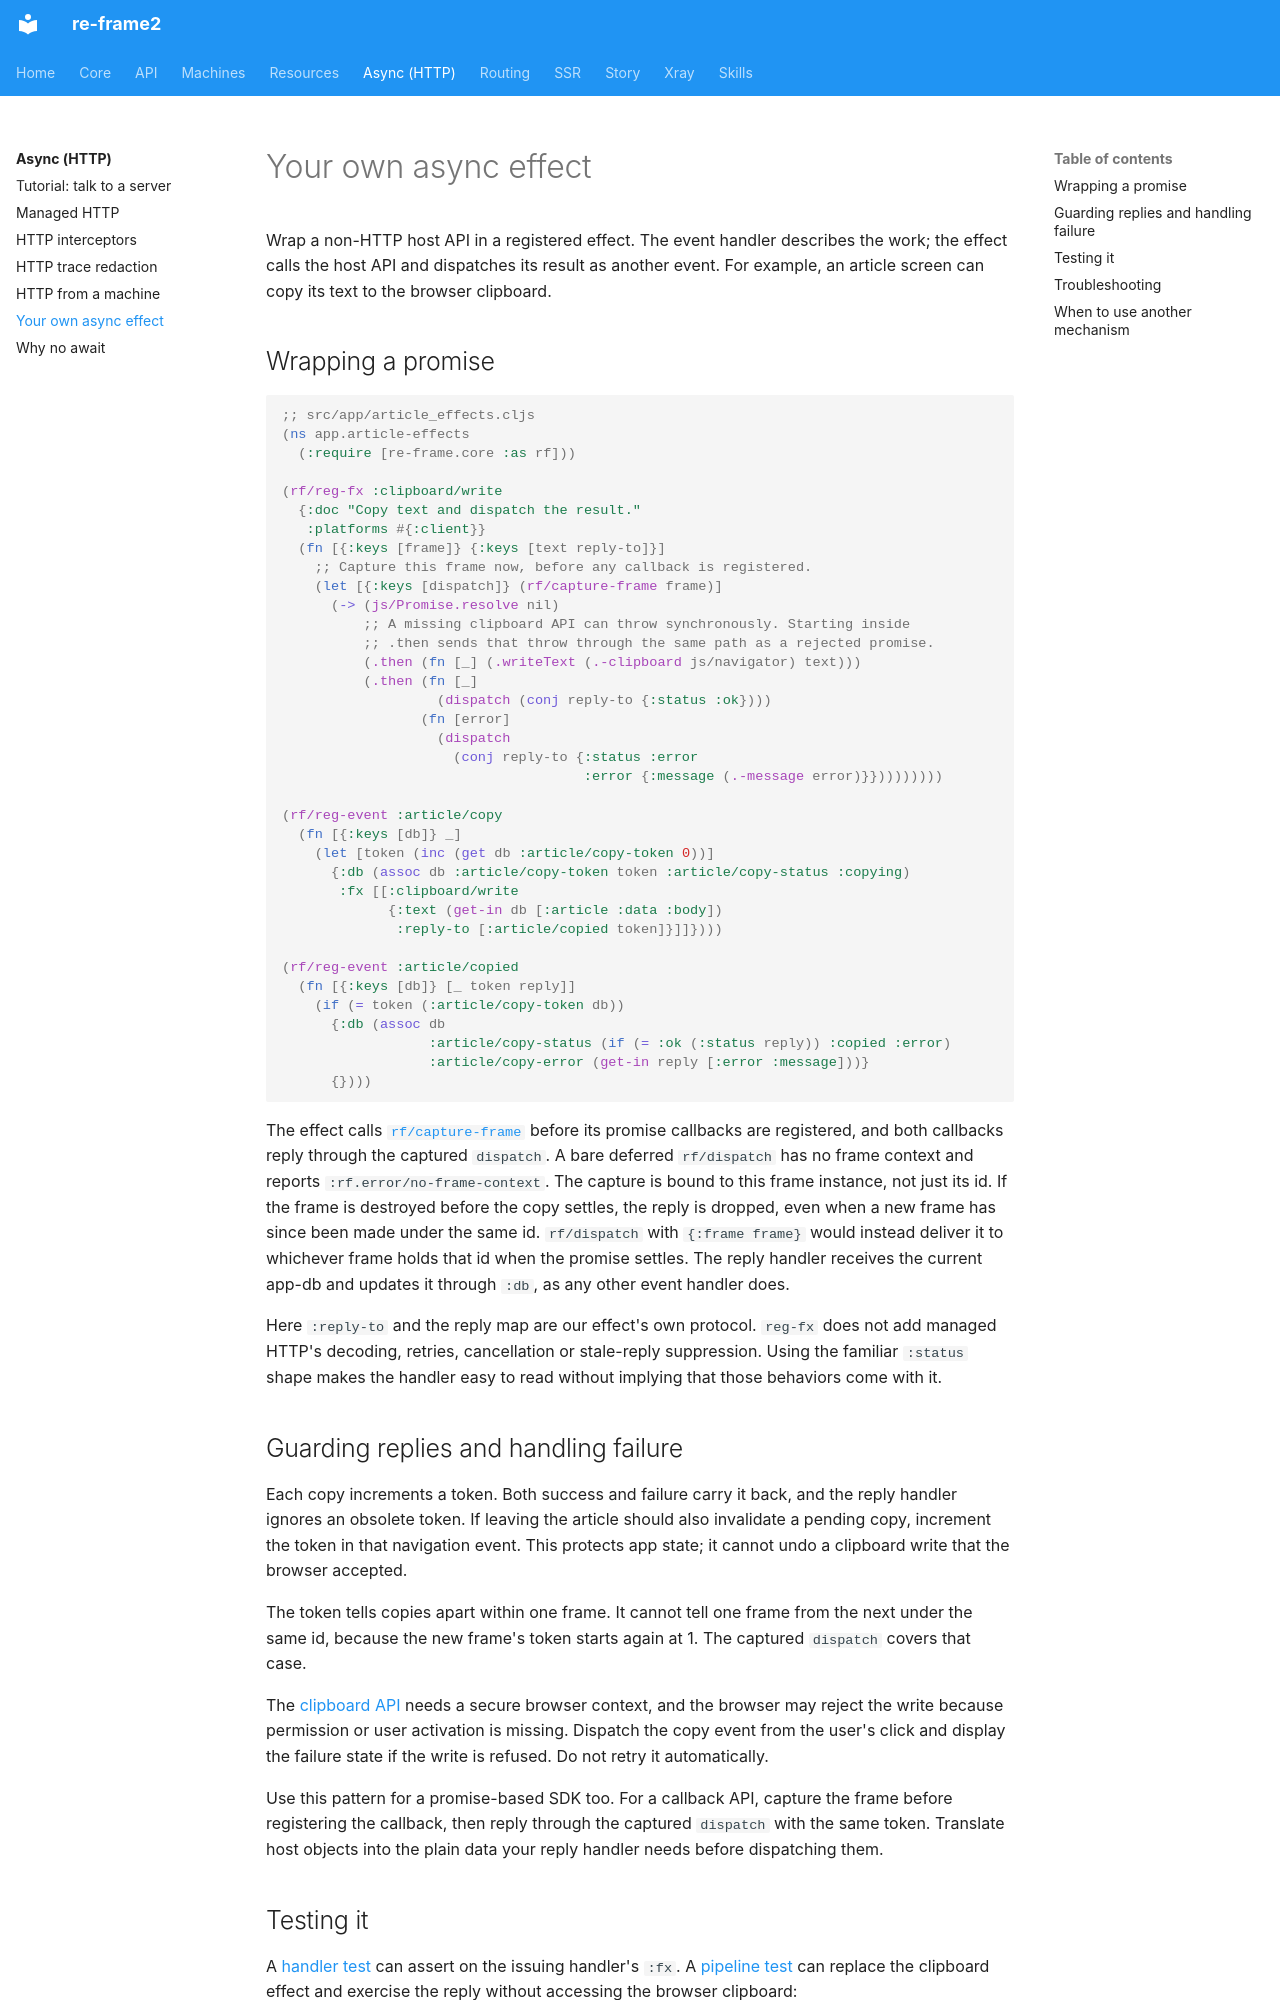

repository: day8/re-frame2 · page: async/custom-effects/index.html · generator: mkdocs

# Your own async effect

Wrap a non-HTTP host API in a registered effect. The event handler describes the
work; the effect calls the host API and dispatches its result as another event.
For example, an article screen can copy its text to the browser clipboard.

## Wrapping a promise

```clojure
;; src/app/article_effects.cljs
(ns app.article-effects
  (:require [re-frame.core :as rf]))

(rf/reg-fx :clipboard/write
  {:doc "Copy text and dispatch the result."
   :platforms #{:client}}
  (fn [{:keys [frame]} {:keys [text reply-to]}]
    ;; Capture this frame now, before any callback is registered.
    (let [{:keys [dispatch]} (rf/capture-frame frame)]
      (-> (js/Promise.resolve nil)
          ;; A missing clipboard API can throw synchronously. Starting inside
          ;; .then sends that throw through the same path as a rejected promise.
          (.then (fn [_] (.writeText (.-clipboard js/navigator) text)))
          (.then (fn [_]
                   (dispatch (conj reply-to {:status :ok})))
                 (fn [error]
                   (dispatch
                     (conj reply-to {:status :error
                                     :error {:message (.-message error)}}))))))))

(rf/reg-event :article/copy
  (fn [{:keys [db]} _]
    (let [token (inc (get db :article/copy-token 0))]
      {:db (assoc db :article/copy-token token :article/copy-status :copying)
       :fx [[:clipboard/write
             {:text (get-in db [:article :data :body])
              :reply-to [:article/copied token]}]]})))

(rf/reg-event :article/copied
  (fn [{:keys [db]} [_ token reply]]
    (if (= token (:article/copy-token db))
      {:db (assoc db
                  :article/copy-status (if (= :ok (:status reply)) :copied :error)
                  :article/copy-error (get-in reply [:error :message]))}
      {})))
```

The effect calls [`rf/capture-frame`](../api/re-frame.core.md#capture-frame)
before its promise callbacks are registered, and both callbacks reply through the
captured `dispatch`. A bare deferred `rf/dispatch` has no frame context and
reports `:rf.error/no-frame-context`. The capture is bound to this frame
instance, not just its id. If the frame is destroyed before the copy settles,
the reply is dropped, even when a new frame has since been made under the same
id. `rf/dispatch` with `{:frame frame}` would instead deliver it to whichever
frame holds that id when the promise settles. The reply handler receives the
current app-db and updates it through `:db`, as any other event handler does.

Here `:reply-to` and the reply map are our effect's own protocol. `reg-fx` does not
add managed HTTP's decoding, retries, cancellation or stale-reply suppression.
Using the familiar `:status` shape makes the handler easy to read without implying
that those behaviors come with it.
